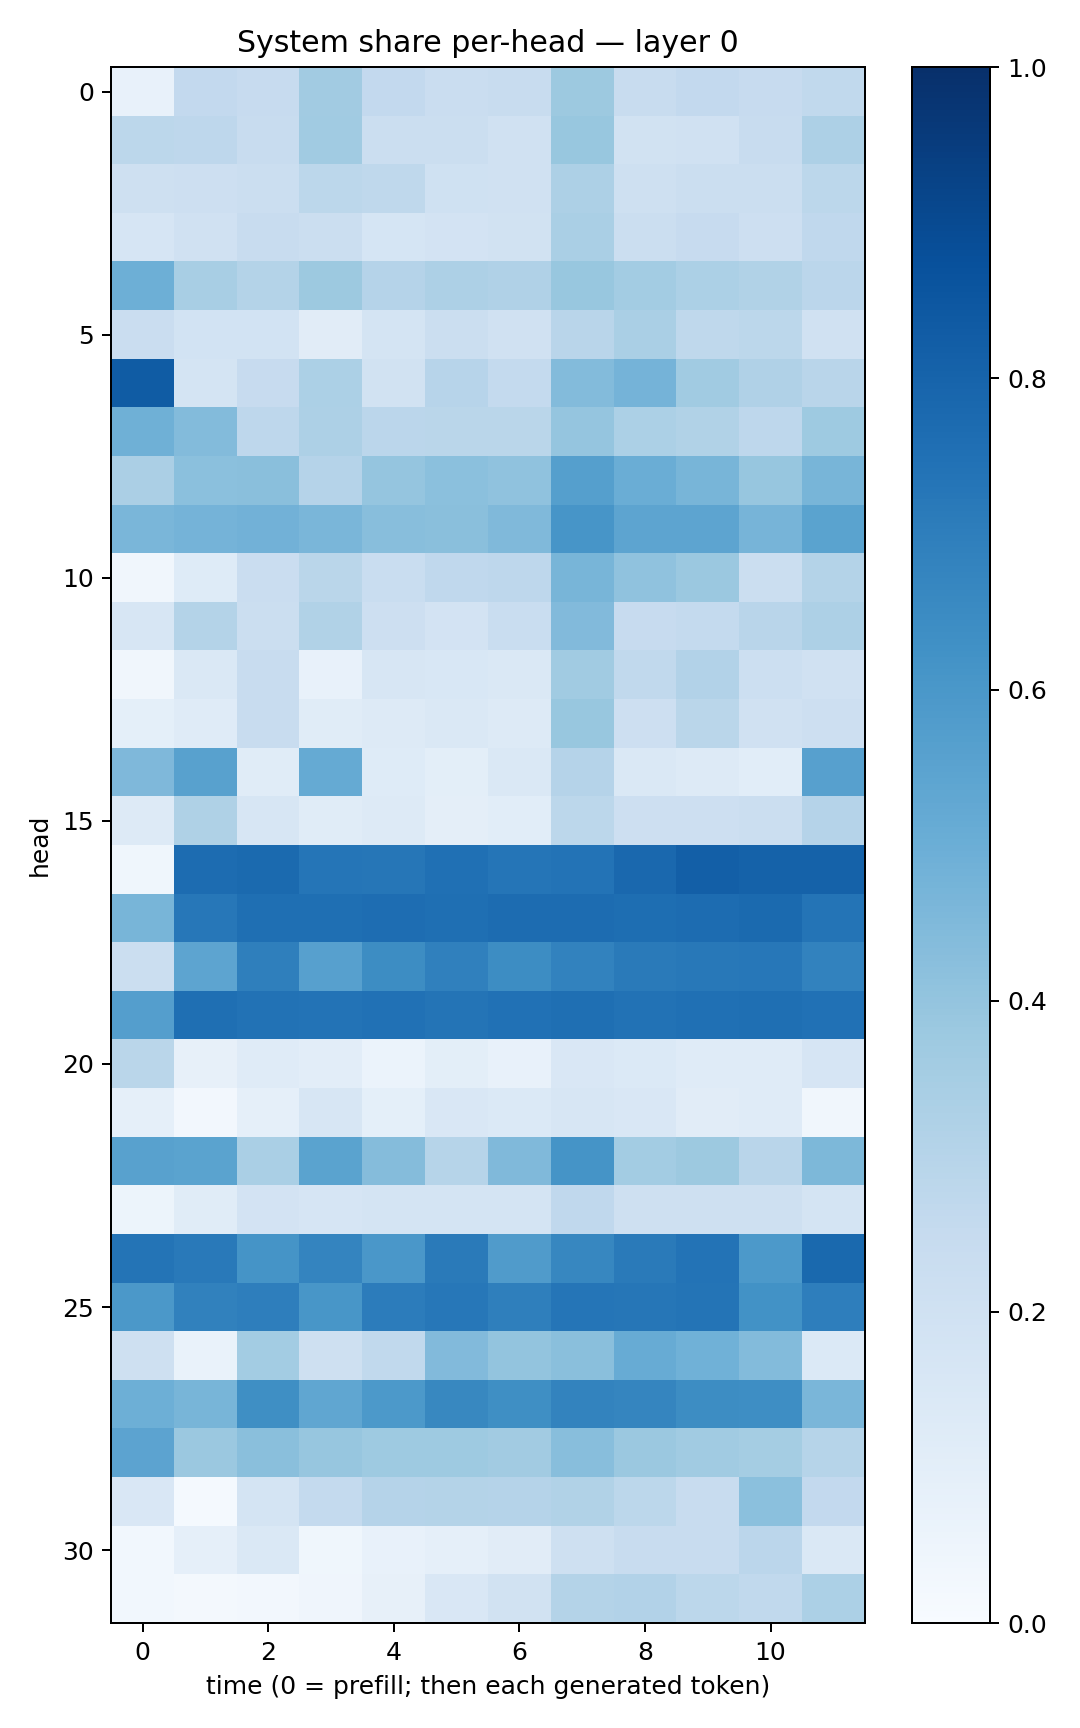

The file beside this chart, header and first rows:
0.07252476, 0.25811154, 0.24295795, 0.36017165, 0.26094234, 0.22900547, 0.24192892, 0.37836337, 0.24148603, 0.25984302, 0.24501902, 0.2636075
0.2812, 0.275, 0.2372, 0.3664, 0.2251, 0.226, 0.1982, 0.3888, 0.1933, 0.1991, 0.2348, 0.3258
0.2062, 0.2129, 0.2259, 0.2786, 0.2698, 0.1997, 0.1955, 0.3267, 0.204, 0.2191, 0.221, 0.2799
0.1664, 0.1983, 0.2371, 0.2225, 0.1686, 0.1814, 0.1904, 0.3393, 0.2202, 0.2439, 0.2115, 0.2673
0.4938, 0.343, 0.3063, 0.3757, 0.3023, 0.3263, 0.3178, 0.3903, 0.3573, 0.332, 0.3145, 0.2821
0.2277, 0.1856, 0.1856, 0.1102, 0.177, 0.2188, 0.1959, 0.2908, 0.3384, 0.271, 0.2798, 0.1974
0.8317, 0.1785, 0.2423, 0.3319, 0.1881, 0.294, 0.2558, 0.4399, 0.4753, 0.3664, 0.3183, 0.2903
0.4886, 0.4409, 0.277, 0.3266, 0.285, 0.289, 0.2889, 0.3979, 0.3317, 0.3162, 0.2761, 0.3715
0.3331, 0.4195, 0.4245, 0.3039, 0.396, 0.4203, 0.4076, 0.5653, 0.5022, 0.4686, 0.3941, 0.4675
0.4626, 0.4748, 0.4821, 0.4618, 0.4296, 0.4253, 0.4464, 0.6067, 0.5393, 0.5391, 0.4719, 0.548
0.03199, 0.1231, 0.2276, 0.2868, 0.232, 0.2682, 0.2761, 0.4684, 0.4064, 0.3793, 0.2239, 0.3083
0.1639, 0.305, 0.2191, 0.315, 0.2141, 0.1813, 0.2322, 0.4433, 0.2428, 0.2551, 0.2894, 0.3279
0.03318, 0.1408, 0.2361, 0.07266, 0.1569, 0.153, 0.1436, 0.3658, 0.2624, 0.3095, 0.215, 0.1974
0.09344, 0.1192, 0.2415, 0.114, 0.1266, 0.1424, 0.1269, 0.3883, 0.2137, 0.2862, 0.198, 0.214
0.4501, 0.5555, 0.1136, 0.5156, 0.1227, 0.1013, 0.147, 0.3036, 0.1435, 0.1276, 0.1083, 0.5608
0.1317, 0.3229, 0.1599, 0.1147, 0.1296, 0.09398, 0.1055, 0.2798, 0.2136, 0.211, 0.2207, 0.3018
0.03872, 0.7676, 0.7753, 0.7325, 0.7292, 0.7532, 0.731, 0.7386, 0.7829, 0.8198, 0.8053, 0.8076
0.4681, 0.7239, 0.7571, 0.7565, 0.763, 0.7569, 0.766, 0.7692, 0.7615, 0.7677, 0.7741, 0.7348
0.2259, 0.5428, 0.695, 0.5591, 0.6443, 0.6908, 0.644, 0.6828, 0.7117, 0.7207, 0.7228, 0.6803
0.5666, 0.7555, 0.7439, 0.74, 0.7472, 0.7356, 0.7463, 0.7566, 0.7437, 0.7517, 0.755, 0.7474
0.2874, 0.0796, 0.1191, 0.1039, 0.06112, 0.1009, 0.07135, 0.1511, 0.1371, 0.118, 0.1176, 0.1676
0.08785, 0.02423, 0.08981, 0.1618, 0.09221, 0.1511, 0.1376, 0.1635, 0.1503, 0.1118, 0.1179, 0.03293
0.5573, 0.5489, 0.3393, 0.5488, 0.4341, 0.3004, 0.4459, 0.6171, 0.3584, 0.3766, 0.2918, 0.457
0.05345, 0.1167, 0.1802, 0.1653, 0.174, 0.1724, 0.1778, 0.2673, 0.2087, 0.2105, 0.208, 0.1773
0.7358, 0.7163, 0.6136, 0.6745, 0.6003, 0.7145, 0.5812, 0.6671, 0.7144, 0.7419, 0.5916, 0.7799
0.5938, 0.6872, 0.6984, 0.6039, 0.7048, 0.7244, 0.6927, 0.7339, 0.7287, 0.7354, 0.6227, 0.6975
0.2076, 0.06898, 0.3569, 0.2085, 0.2617, 0.4414, 0.3995, 0.4235, 0.5097, 0.4847, 0.4386, 0.1372
0.4934, 0.4686, 0.6342, 0.5331, 0.5928, 0.662, 0.6355, 0.6758, 0.668, 0.644, 0.6394, 0.462
0.5454, 0.3825, 0.4224, 0.3916, 0.3735, 0.3733, 0.3607, 0.4294, 0.382, 0.365, 0.3534, 0.2971
0.1523, 0.01549, 0.1751, 0.2554, 0.3033, 0.305, 0.3034, 0.3159, 0.2783, 0.2362, 0.4206, 0.2609
0.03028, 0.08847, 0.1406, 0.03799, 0.07347, 0.08642, 0.1125, 0.2093, 0.2399, 0.2416, 0.2839, 0.1441
0.03051, 0.01869, 0.02471, 0.04039, 0.08182, 0.149, 0.1913, 0.3068, 0.3118, 0.2808, 0.2636, 0.3313
